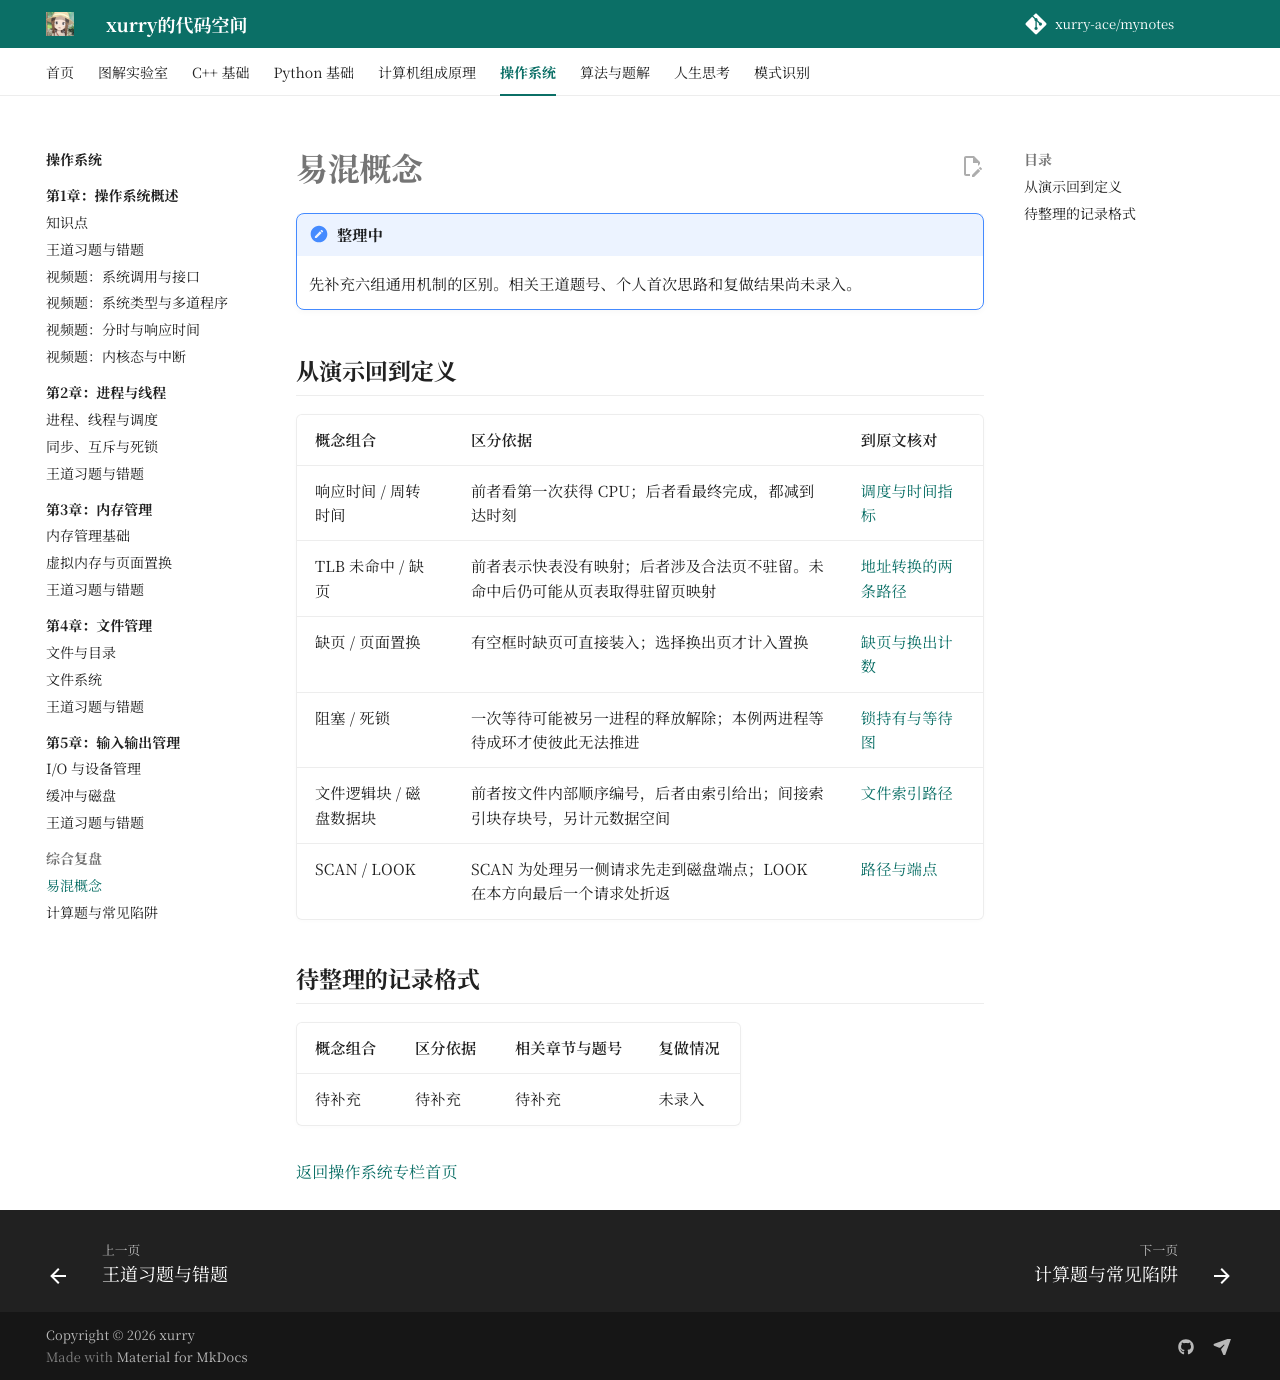

repository: xurry-ace/mynotes · page: 操作系统/综合复盘/易混概念/index.html · generator: mkdocs

# 易混概念

!!! note "整理中"
    先补充六组通用机制的区别。相关王道题号、个人首次思路和复做结果尚未录入。

## 从演示回到定义

| 概念组合 | 区分依据 | 到原文核对 |
| --- | --- | --- |
| 响应时间 / 周转时间 | 前者看第一次获得 CPU；后者看最终完成，都减到达时刻 | [调度与时间指标](../02-进程与线程/进程线程与调度.md#scheduling-lab) |
| TLB 未命中 / 缺页 | 前者表示快表没有映射；后者涉及合法页不驻留。未命中后仍可能从页表取得驻留页映射 | [地址转换的两条路径](../03-内存管理/内存管理基础.md#paging-lab) |
| 缺页 / 页面置换 | 有空框时缺页可直接装入；选择换出页才计入置换 | [缺页与换出计数](../03-内存管理/虚拟内存与页面置换.md#replacement-lab) |
| 阻塞 / 死锁 | 一次等待可能被另一进程的释放解除；本例两进程等待成环才使彼此无法推进 | [锁持有与等待图](../02-进程与线程/同步互斥与死锁.md#locks-lab) |
| 文件逻辑块 / 磁盘数据块 | 前者按文件内部顺序编号，后者由索引给出；间接索引块存块号，另计元数据空间 | [文件索引路径](../04-文件管理/文件系统.md#fileindex-lab) |
| SCAN / LOOK | SCAN 为处理另一侧请求先走到磁盘端点；LOOK 在本方向最后一个请求处折返 | [路径与端点](../05-输入输出管理/缓冲与磁盘.md#disk-lab) |

## 待整理的记录格式

| 概念组合 | 区分依据 | 相关章节与题号 | 复做情况 |
| --- | --- | --- | --- |
| 待补充 | 待补充 | 待补充 | 未录入 |

[返回操作系统专栏首页](../index.md)
